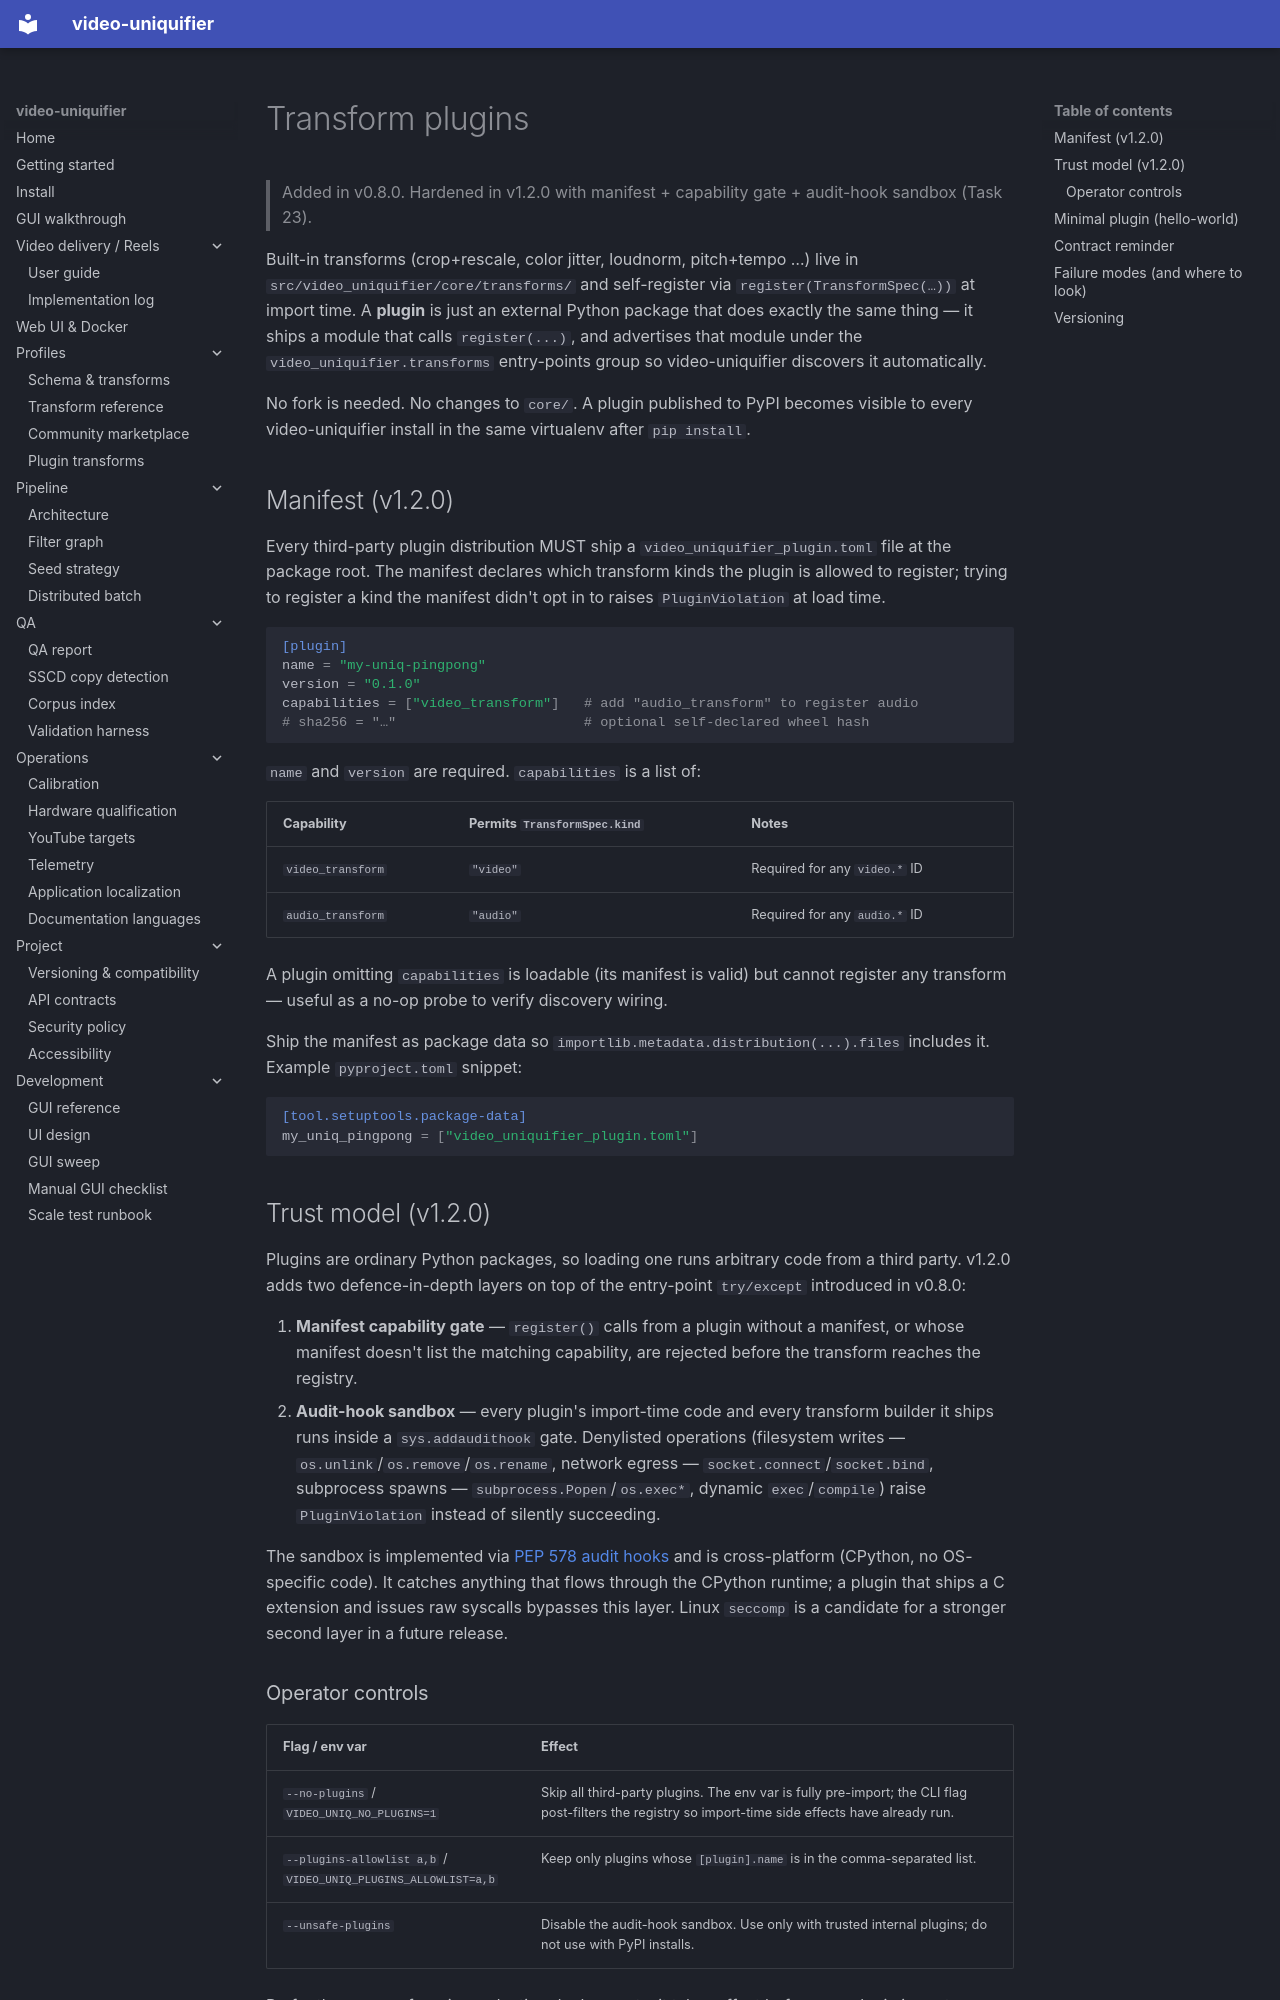

repository: Hostlife22/video-uniquifier · page: en/plugins/index.html · generator: mkdocs

# Transform plugins

> Added in v0.8.0. Hardened in v1.2.0 with manifest + capability gate + audit-hook
> sandbox (Task 23).

Built-in transforms (crop+rescale, color jitter, loudnorm, pitch+tempo …) live in
`src/video_uniquifier/core/transforms/` and self-register via `register(TransformSpec(…))` at import time. A **plugin** is just an external Python package that does exactly the same thing — it ships a module that calls `register(...)`, and advertises that module under the `video_uniquifier.transforms` entry-points group so video-uniquifier discovers it automatically.

No fork is needed. No changes to `core/`. A plugin published to PyPI becomes visible to every video-uniquifier install in the same virtualenv after `pip install`.

## Manifest (v1.2.0)

Every third-party plugin distribution MUST ship a `video_uniquifier_plugin.toml` file at the package root. The manifest declares which transform kinds the plugin is allowed to register; trying to register a kind the manifest didn't opt in to raises `PluginViolation` at load time.

```toml
[plugin]
name = "my-uniq-pingpong"
version = "0.1.0"
capabilities = ["video_transform"]   # add "audio_transform" to register audio
# sha256 = "…"                       # optional self-declared wheel hash
```

`name` and `version` are required.  `capabilities` is a list of:

| Capability         | Permits `TransformSpec.kind` | Notes |
|--------------------|------------------------------|-------|
| `video_transform`  | `"video"`                    | Required for any `video.*` ID |
| `audio_transform`  | `"audio"`                    | Required for any `audio.*` ID |

A plugin omitting `capabilities` is loadable (its manifest is valid) but cannot register any transform — useful as a no-op probe to verify discovery wiring.

Ship the manifest as package data so `importlib.metadata.distribution(...).files` includes it.  Example `pyproject.toml` snippet:

```toml
[tool.setuptools.package-data]
my_uniq_pingpong = ["video_uniquifier_plugin.toml"]
```

## Trust model (v1.2.0)

Plugins are ordinary Python packages, so loading one runs arbitrary code from a third party. v1.2.0 adds two defence-in-depth layers on top of the entry-point
`try/except` introduced in v0.8.0:

1. **Manifest capability gate** — `register()` calls from a plugin without a manifest, or whose manifest doesn't list the matching capability, are rejected before the transform reaches the registry.
2. **Audit-hook sandbox** — every plugin's import-time code and every transform builder it ships runs inside a `sys.addaudithook` gate. Denylisted operations (filesystem writes — `os.unlink`/`os.remove`/`os.rename`, network egress — `socket.connect`/`socket.bind`, subprocess spawns —
   `subprocess.Popen`/`os.exec*`, dynamic `exec`/`compile`) raise
   `PluginViolation` instead of silently succeeding.

The sandbox is implemented via [PEP 578 audit hooks](https://peps.python.org/pep-0578/) and is cross-platform (CPython, no OS-specific code).  It catches anything that flows through the CPython runtime; a plugin that ships a C extension and issues raw syscalls bypasses this layer.  Linux `seccomp` is a candidate for a stronger second layer in a future release.
